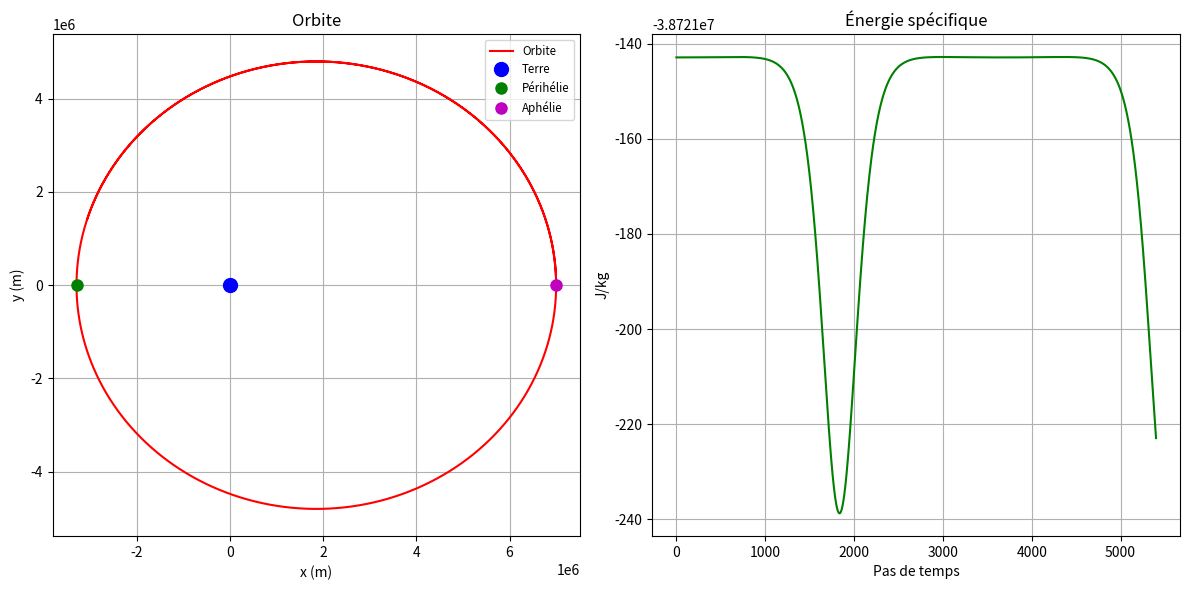

Recreate this plot in Python.
import matplotlib.pyplot as plt # type: ignore
from math import*

"""
Simuler une orbite elliptique autour de la Terre
avec la méthode de Velocity Verlet
et vérifier la conservation de l'énergie
"""

# Constantes et paramètres de la simulation
GM = 3.986e14 # constante gravitationnelle de la Terre multipliée par sa masse en m^3/s^2
dt = 1 # pas de temps en secondes
duree = 5400 # durée de la simulation en secondes
nb_iterations = int(duree / dt)

# Conditions initiales pour une orbite elliptique
x = 7000e3 # rayon Terre + altitude satellite = 6371 km + 629 km -> = 7000e3 m
y = 0

#Calculer vitesse circulaire
v_circ = sqrt(GM / x)

#Modifier la vitesse pour obtenir une orbite elliptique
vy = 0.8 * v_circ
vx = 0

#affichage de la vitesse en km/h
print(f"Vitesse initiale : {vy*3.6:.2f} km/h")

#calcul initial de l'accélération
r = sqrt(x**2 + y**2)
ax = -GM * x / r**3
ay = -GM * y / r**3

# Listes pour stocker les positions et l'énergie
liste_x = []
liste_y = []
liste_energie = []
liste_distance = []

for i in range(nb_iterations):
    # Mettre à jour la position
    x += vx * dt + 0.5 * ax * dt**2
    y += vy * dt + 0.5 * ay * dt**2

    # Calculer nouvelle distance
    r = sqrt(x**2 + y**2)
    liste_distance.append(r)

    # Calculer nouvelle accélération
    ax_new = -GM * x / r**3
    ay_new = -GM * y / r**3

    # Mettre à jour la vitesse
    vx += 0.5 * (ax + ax_new) * dt
    vy += 0.5 * (ay + ay_new) * dt

    # Mettre à jour l'accélération pour la prochaine itération
    ax = ax_new
    ay = ay_new

    # Stocker les positions
    liste_x.append(x)
    liste_y.append(y)

    # Calculer et stocker l'énergie totale (cinétique + potentielle)
    v = sqrt(vx**2 + vy**2)
    E = 0.5*v**2 - GM / r
    liste_energie.append(E)


print(f"Vitesse finale : {sqrt(vx**2 + vy**2)*3.6:.2f} km/h")

# Indices de périhélie et aphélie
i_perihelie = liste_distance.index(min(liste_distance))
i_aphelie = liste_distance.index(max(liste_distance))

# Coordonnées
x_perihelie, y_perihelie = liste_x[i_perihelie], liste_y[i_perihelie]
x_aphelie, y_aphelie = liste_x[i_aphelie], liste_y[i_aphelie]

fig, (ax1, ax2) = plt.subplots(1, 2, figsize=(12, 6))
fig.canvas.manager.set_window_title('Simulation orbitale')
ax1.plot(liste_x, liste_y, color='red', label='Orbite')
ax1.plot(0, 0, 'bo', markersize=10, label='Terre')
ax1.plot(x_perihelie, y_perihelie, 'go', markersize=8, label='Périhélie')
ax1.plot(x_aphelie, y_aphelie, 'mo', markersize=8, label='Aphélie')
ax1.set_title('Orbite')
ax1.set_xlabel('x (m)')
ax1.set_ylabel('y (m)')
ax1.axis('equal')
ax1.grid(True)
ax1.legend(loc='upper right', fontsize='small')

ax2.plot(liste_energie, color='green')
ax2.set_title('Énergie spécifique')
ax2.set_xlabel('Pas de temps')
ax2.set_ylabel('J/kg')
ax2.grid(True)

plt.tight_layout()
plt.show()
